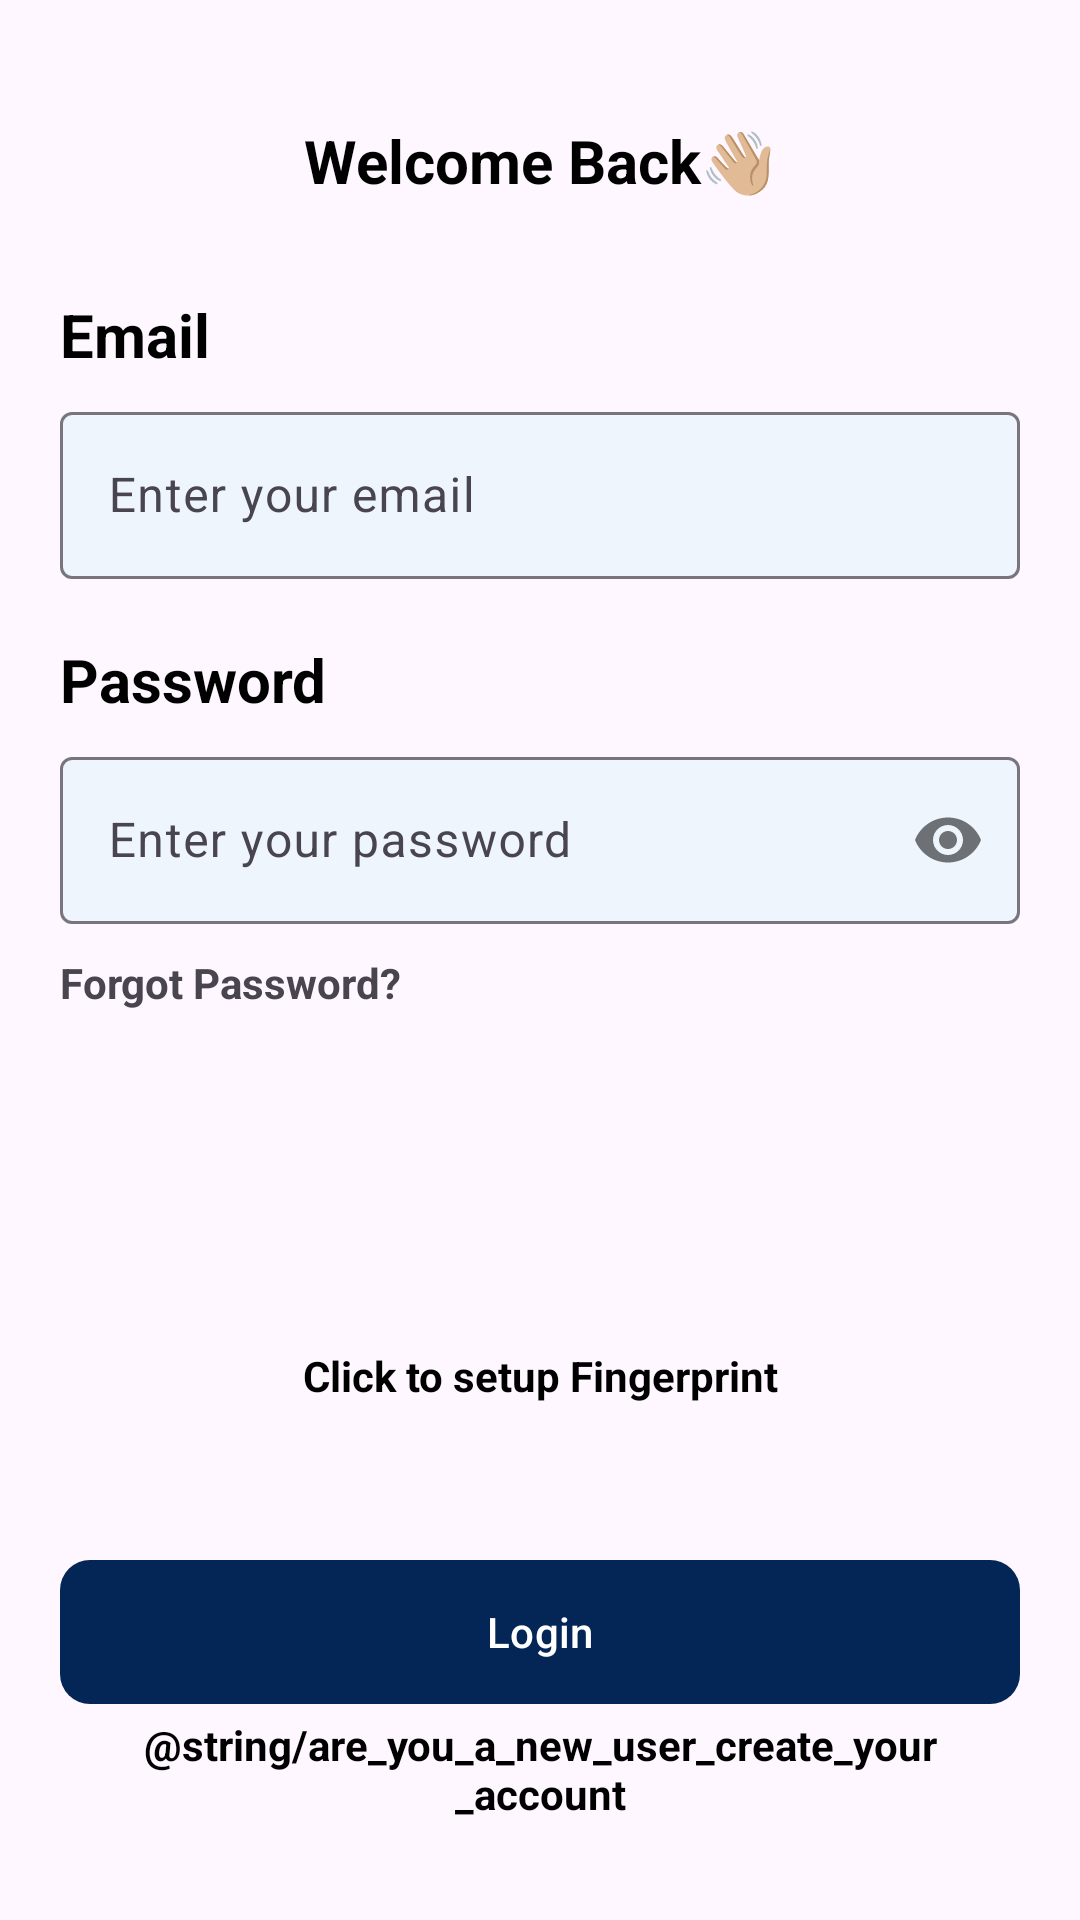

This screen was rendered from an Android layout file. Write that file and the resources it references.
<!-- AndroidManifest.xml: application theme Theme.VPDMoneyAssessment -->
<!-- res/layout/fragment_login.xml -->
<?xml version="1.0" encoding="utf-8"?>
<LinearLayout xmlns:android="http://schemas.android.com/apk/res/android"
    xmlns:tools="http://schemas.android.com/tools"
    android:layout_width="match_parent"
    android:layout_height="match_parent"
    android:orientation="vertical"
    android:padding="20dp"
    xmlns:app="http://schemas.android.com/apk/res-auto"
    tools:context=".presentation.login.LoginFragment">


    <TextView
        android:layout_width="match_parent"
        android:layout_height="wrap_content"
        android:height="28dp"
        android:theme="@style/General.Text.Style"
        android:layout_marginTop="20dp"
        android:layout_gravity="center_horizontal"
        android:gravity="center_horizontal"
        android:text="@string/welcome_back"
        android:textSize="20sp" />

    <LinearLayout
        android:layout_width="match_parent"
        android:layout_marginTop="30dp"
        android:orientation="vertical"
        android:layout_height="wrap_content">
        <TextView
            android:layout_width="match_parent"
            android:textAlignment="textStart"
            android:text="@string/email"
            android:theme="@style/General.Text.Style"
            android:textSize="20sp"
            android:layout_height="24dp"/>
        <com.google.android.material.textfield.TextInputLayout
            android:layout_width="match_parent"
            android:layout_marginTop="10dp"
            app:boxBackgroundColor="@color/light_blue"
            android:layout_height="wrap_content">
            <com.google.android.material.textfield.TextInputEditText
                android:layout_width="match_parent"
                android:hint="@string/enter_your_email"
                android:layout_height="match_parent"/>
        </com.google.android.material.textfield.TextInputLayout>

    </LinearLayout>
    <LinearLayout
        android:layout_width="match_parent"
        android:layout_marginTop="20dp"
        android:orientation="vertical"
        android:layout_height="wrap_content">
        <TextView
            android:layout_width="match_parent"
            android:textAlignment="textStart"
            android:text="@string/password"
            android:theme="@style/General.Text.Style"
            android:textSize="20sp"
            android:layout_height="24dp"/>
        <com.google.android.material.textfield.TextInputLayout
            android:layout_width="match_parent"
            android:layout_marginTop="10dp"
            app:passwordToggleEnabled="true"
            app:boxBackgroundColor="@color/light_blue"
            android:backgroundTint="@color/light_blue"
            android:layout_height="wrap_content">
            <com.google.android.material.textfield.TextInputEditText
                android:layout_width="match_parent"
                android:hint="@string/enter_your_password"
                android:inputType="textPassword"
                android:layout_height="match_parent"/>
        </com.google.android.material.textfield.TextInputLayout>

    </LinearLayout>
    <TextView
        android:layout_width="match_parent"
        android:layout_height="48dp"
        android:clickable="true"
        android:focusable="true"
        android:textStyle="bold"
        android:layout_marginTop="10dp"
        android:text="@string/forgot_password"/>
    <LinearLayout
        android:layout_width="match_parent"
        android:layout_marginTop="25dp"
        android:orientation="vertical"
        android:layout_weight="1"
        android:layout_height="0dp">
        <ImageView
            android:layout_width="48dp"
            android:layout_height="48dp"
            android:clickable="true"
            android:layout_gravity="center_horizontal"
            android:contentDescription="@string/click_to_setup_biometrics"
            android:focusable="true"
            android:src="@drawable/ic_fingerprint"/>
        <TextView
            android:layout_width="match_parent"
            android:layout_gravity="center_horizontal"
            android:gravity="center_horizontal"
            android:layout_marginTop="10dp"
            android:theme="@style/General.Text.Style"
            android:layout_height="wrap_content"
            android:text="@string/click_to_setup_biometrics"
            android:textSize="14sp"/>
    </LinearLayout>
    
    <LinearLayout
        android:layout_gravity="bottom"
        android:gravity="bottom"
        android:layout_width="match_parent"
        android:orientation="vertical"
        android:layout_height="wrap_content">
        <com.google.android.material.button.MaterialButton
            android:layout_width="match_parent"
            android:id="@+id/login_button"
            app:cornerRadius="10dp"
            android:text="@string/login"
            android:layout_height="56dp"/>
        <TextView
            android:layout_width="match_parent"
            android:layout_height="48dp"
            android:theme="@style/General.Text.Style"
            android:clickable="true"
            android:layout_gravity="center_horizontal"
            android:focusable="true"
            android:gravity="center_horizontal"
            android:text="@string/are_you_a_new_user_create_your_account"
            android:textSize="14sp"/>
    </LinearLayout>
        


</LinearLayout>
<!-- resources referenced by this layout -->
<resources>
  <color name="light_blue">#EEF5FC</color>
  <string name="click_to_setup_biometrics">Click to setup Fingerprint</string>
  <string name="email">Email</string>
  <string name="enter_your_email">Enter your email</string>
  <string name="enter_your_password">Enter your password</string>
  <string name="forgot_password">Forgot Password?</string>
  <string name="login">Login</string>
  <string name="password">Password</string>
  <string name="welcome_back">Welcome Back👋🏼</string>
  <style name="General.Text.Style" parent="MaterialAlertDialog.Material3.Body.Text">
          <item name="android:textColor">@color/black</item>
          <item name="android:textStyle">bold</item>
      </style>
  <style name="Theme.VPDMoneyAssessment" parent="Base.Theme.VPDMoneyAssessment" />
  <color name="black">#FF000000</color>
  <style name="Base.Theme.VPDMoneyAssessment" parent="Theme.Material3.DayNight.NoActionBar">
          
          <item name="colorPrimary">@color/navy_blue</item>
          <item name="fontWeight">10</item>
          <item name="textFillColor">@color/black</item>
          <item name="hintTextColor">@color/light_grey</item>
      </style>
  <color name="navy_blue">#042656</color>
  <color name="light_grey">#BABABA</color>
</resources>
